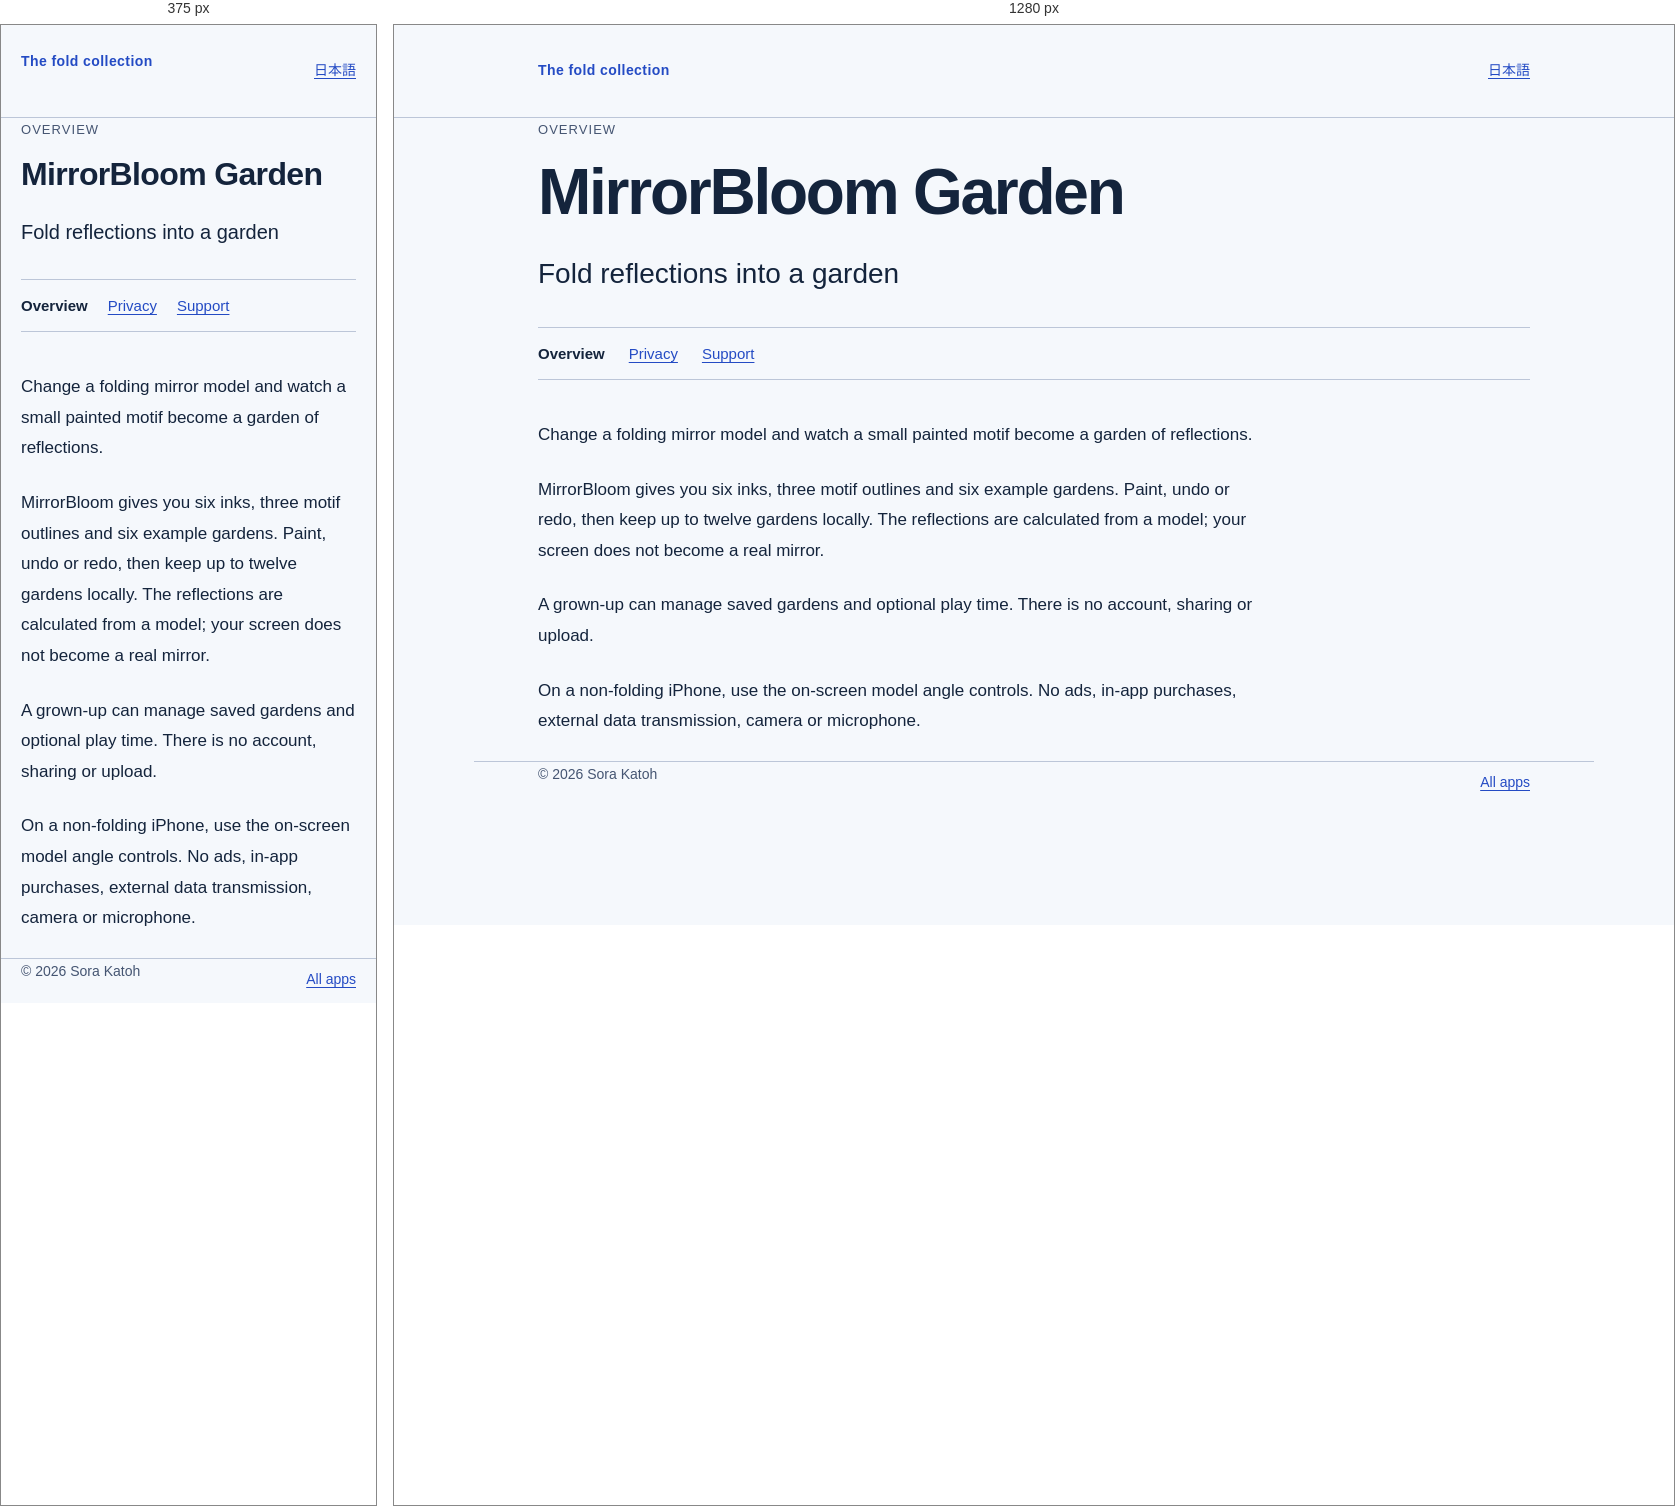
Rendered at 375 px and 1280 px, left to right.

<!-- file: index.html -->
<!doctype html>
<html lang="en"><head><meta charset="utf-8">
<meta name="viewport" content="width=device-width, initial-scale=1">
<meta http-equiv="Content-Security-Policy" content="default-src 'self'; style-src 'self'; script-src 'none'; img-src 'none'; base-uri 'none'; form-action 'none'">
<title>MirrorBloom Garden</title><link rel="stylesheet" href="/assets/site.css"></head>
<body><a class="skip" href="#main">Skip to content</a>
<header><div class="shell mast"><a class="brand" href="/">The fold collection</a><a class="language" href="/duo/paint-bloom/ja/" lang="ja">日本語</a></div></header>
<main id="main" class="shell"><p class="eyebrow">Overview</p><h1 class="title">MirrorBloom Garden</h1><p class="subtitle">Fold reflections into a garden</p><nav class="page-nav" aria-label="App pages"><a href="/duo/paint-bloom/" aria-current="page">Overview</a><a href="/duo/paint-bloom/privacy/">Privacy</a><a href="/duo/paint-bloom/support/">Support</a></nav><article class="prose"><p>Change a folding mirror model and watch a small painted motif become a garden of reflections.</p>
<p>MirrorBloom gives you six inks, three motif outlines and six example gardens. Paint, undo or redo, then keep up to twelve gardens locally. The reflections are calculated from a model; your screen does not become a real mirror.</p>
<p>A grown-up can manage saved gardens and optional play time. There is no account, sharing or upload.</p>
<p>On a non-folding iPhone, use the on-screen model angle controls. No ads, in-app purchases, external data transmission, camera or microphone.</p></article></main>
<footer class="shell"><div class="footer-row"><span>© 2026 Sora Katoh</span><a href="/">All apps</a></div></footer></body></html>


/* @media block from site.css */
@media(max-width:480px){.mast{align-items:flex-start}.title{letter-spacing:-.02em}.directory li{grid-template-columns:2rem 1fr;gap:8px}.page-nav{gap:4px 20px}.prose h2{font-size:22px}.app-name{font-size:20px}}